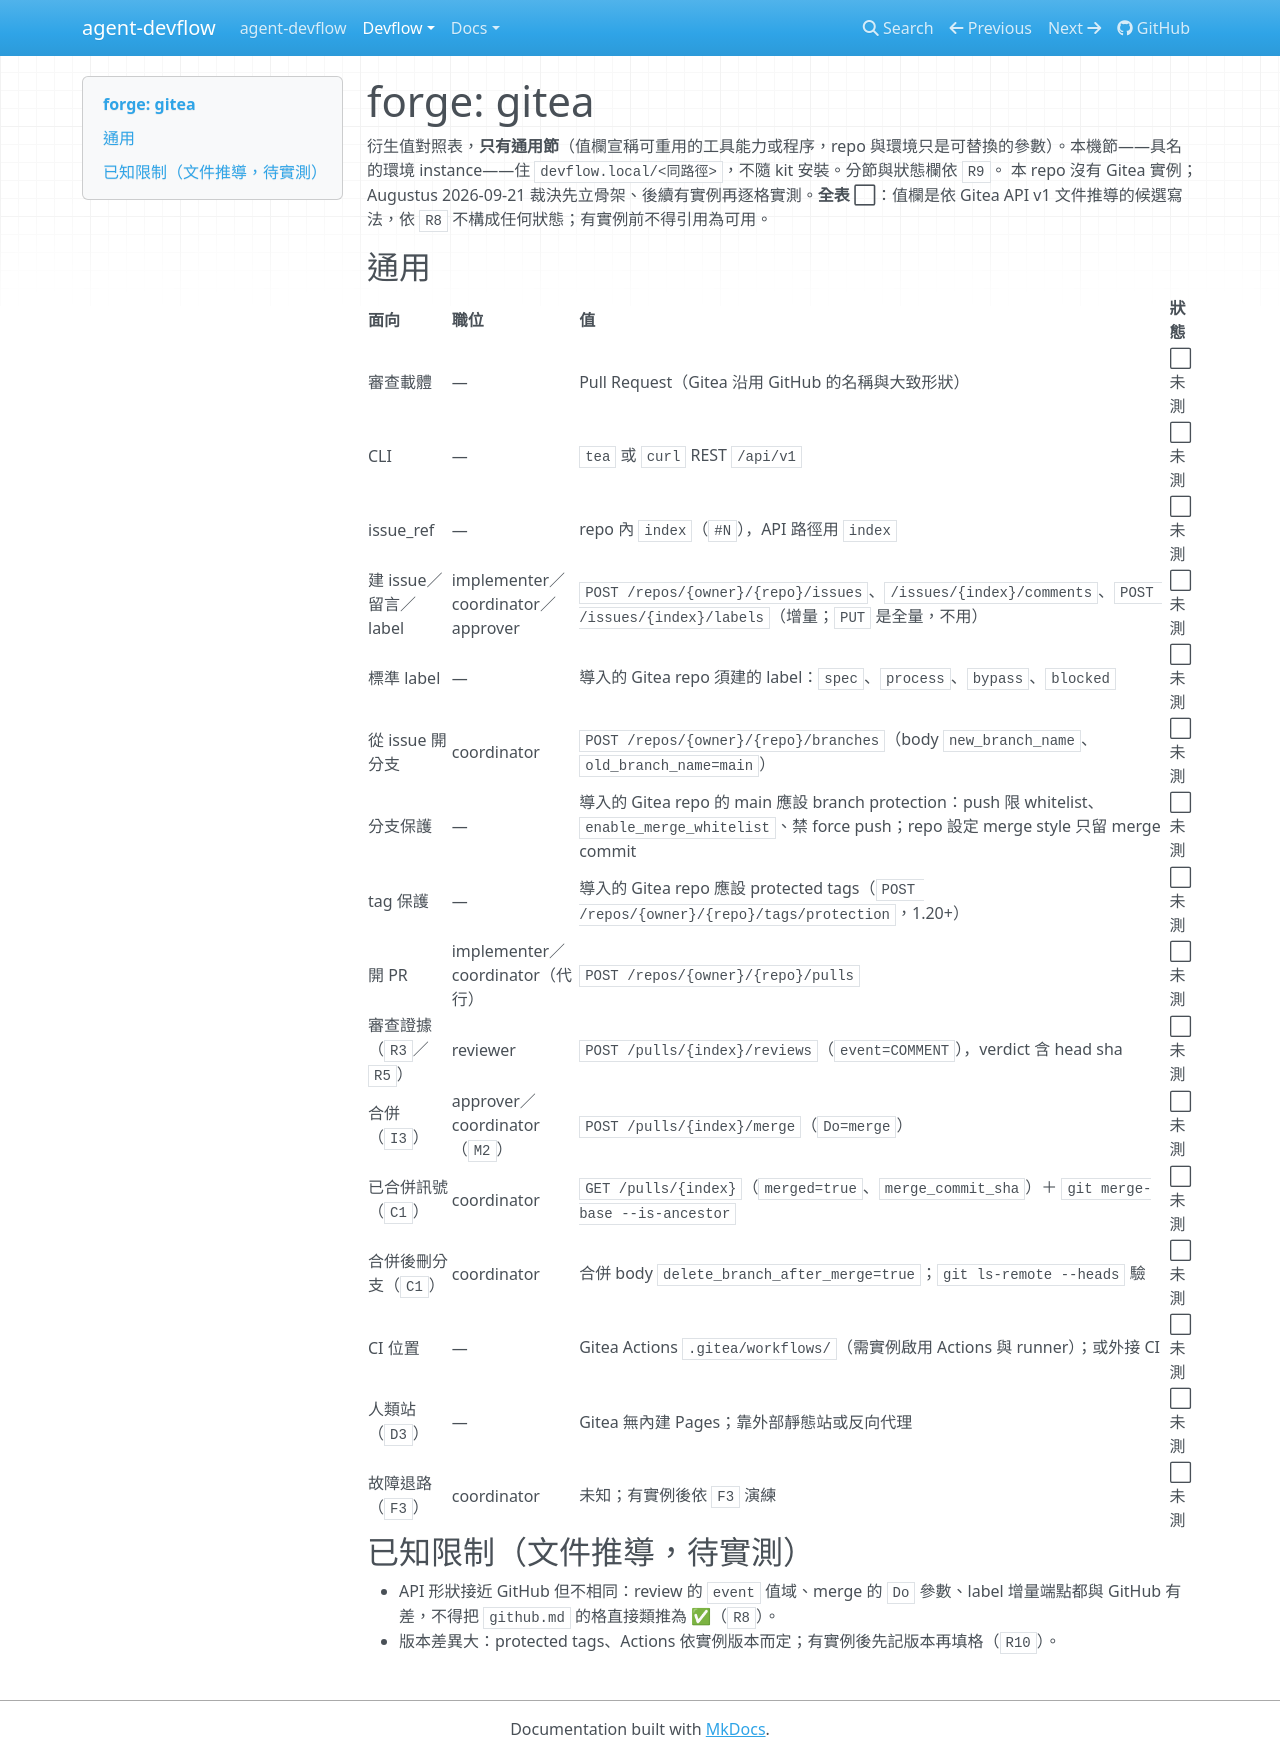

repository: AugustusHsu/agent-devflow · page: v0.0.0.1/devflow/forges/gitea/index.html · generator: mkdocs

# forge: gitea

衍生值對照表，**只有通用節**（值欄宣稱可重用的工具能力或程序，repo 與環境只是可替換的參數）。本機節——具名的環境 instance——住 `devflow.local/<同路徑>`，不隨 kit 安裝。分節與狀態欄依 `R9`。
本 repo 沒有 Gitea 實例；Augustus 2026-09-21 裁決先立骨架、後續有實例再逐格實測。**全表 ⬜**：值欄是依 Gitea API v1 文件推導的候選寫法，依 `R8` 不構成任何狀態；有實例前不得引用為可用。

## 通用

| 面向 | 職位 | 值 | 狀態 |
|---|---|---|---|
| 審查載體 | — | Pull Request（Gitea 沿用 GitHub 的名稱與大致形狀） | ⬜ 未測 |
| CLI | — | `tea` 或 `curl` REST `/api/v1` | ⬜ 未測 |
| issue_ref | — | repo 內 `index`（`#N`），API 路徑用 `index` | ⬜ 未測 |
| 建 issue／留言／label | implementer／coordinator／approver | `POST /repos/{owner}/{repo}/issues`、`/issues/{index}/comments`、`POST /issues/{index}/labels`（增量；`PUT` 是全量，不用） | ⬜ 未測 |
| 標準 label | — | 導入的 Gitea repo 須建的 label：`spec`、`process`、`bypass`、`blocked` | ⬜ 未測 |
| 從 issue 開分支 | coordinator | `POST /repos/{owner}/{repo}/branches`（body `new_branch_name`、`old_branch_name=main`） | ⬜ 未測 |
| 分支保護 | — | 導入的 Gitea repo 的 main 應設 branch protection：push 限 whitelist、`enable_merge_whitelist`、禁 force push；repo 設定 merge style 只留 merge commit | ⬜ 未測 |
| tag 保護 | — | 導入的 Gitea repo 應設 protected tags（`POST /repos/{owner}/{repo}/tags/protection`，1.20+） | ⬜ 未測 |
| 開 PR | implementer／coordinator（代行） | `POST /repos/{owner}/{repo}/pulls` | ⬜ 未測 |
| 審查證據（`R3`／`R5`） | reviewer | `POST /pulls/{index}/reviews`（`event=COMMENT`），verdict 含 head sha | ⬜ 未測 |
| 合併（`I3`） | approver／coordinator（`M2`） | `POST /pulls/{index}/merge`（`Do=merge`） | ⬜ 未測 |
| 已合併訊號（`C1`） | coordinator | `GET /pulls/{index}`（`merged=true`、`merge_commit_sha`）＋ `git merge-base --is-ancestor` | ⬜ 未測 |
| 合併後刪分支（`C1`） | coordinator | 合併 body `delete_branch_after_merge=true`；`git ls-remote --heads` 驗 | ⬜ 未測 |
| CI 位置 | — | Gitea Actions `.gitea/workflows/`（需實例啟用 Actions 與 runner）；或外接 CI | ⬜ 未測 |
| 人類站（`D3`） | — | Gitea 無內建 Pages；靠外部靜態站或反向代理 | ⬜ 未測 |
| 故障退路（`F3`） | coordinator | 未知；有實例後依 `F3` 演練 | ⬜ 未測 |

## 已知限制（文件推導，待實測）

- API 形狀接近 GitHub 但不相同：review 的 `event` 值域、merge 的 `Do` 參數、label 增量端點都與 GitHub 有差，不得把 `github.md` 的格直接類推為 ✅（`R8`）。
- 版本差異大：protected tags、Actions 依實例版本而定；有實例後先記版本再填格（`R10`）。
